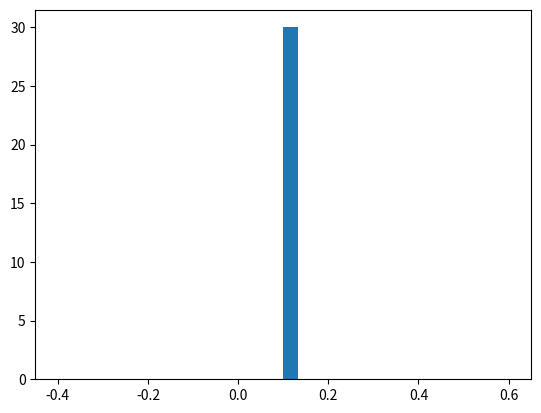
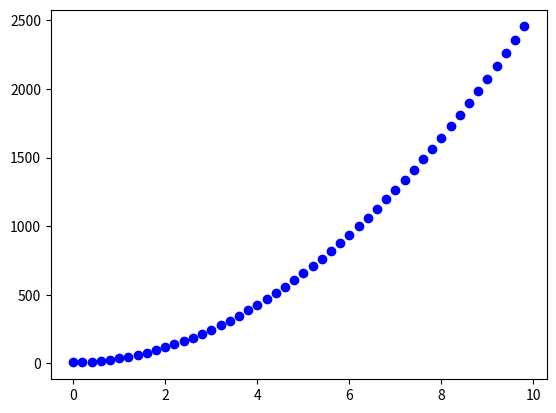
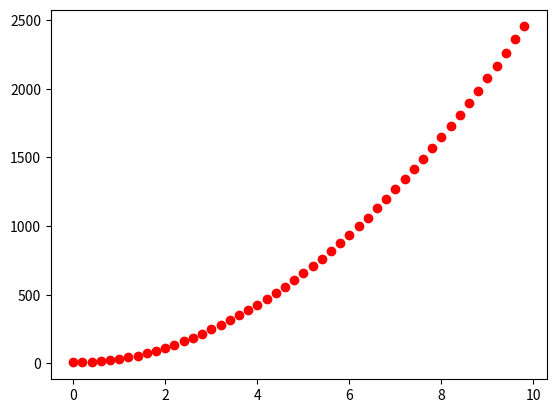
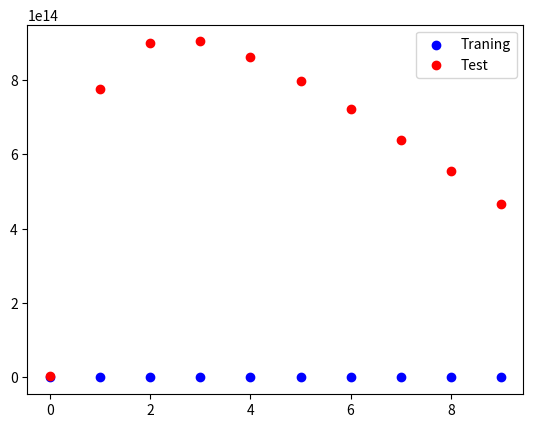
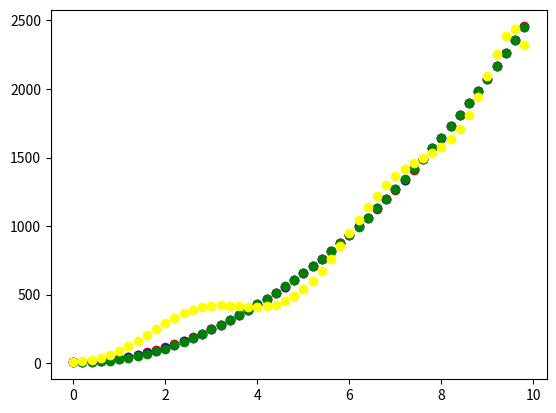

These figures' Python source, in order:
import numpy as np
import random as rand
import math
from matplotlib import pyplot

N = 50
c = 6
Lambda = 5   # for regularization 
polynom_order = 9
check_case = 2

def quadratic_func(x, epsilon):
    return x**2 + x + c + epsilon

def create_epsilon_vector(variance,mean):
    epsilon_vec = np.random.normal(mean,variance,N*N)
    count, bins, ignored = pyplot.hist(epsilon_vec, 30, density=True)
    pyplot.plot(bins, 1/(variance * np.sqrt(2 * np.pi)) *np.exp( - (bins - mean)**2 / (2 * variance**2) ),linewidth=2, color='r')
    pyplot.show()
    #print(epsilon_vec)
    return epsilon_vec

def compute_epsilon(x_values):
    if len(x_values) == 0:
        return -1
    sum_of_x = 0
    for x in x_values:
       sum_of_x += x
    mean = sum_of_x/len(x_values)
    
    normalized_sum = 0
    for x in x_values:
        normalized_sum += (x-mean)**2
    return (normalized_sum/len(x_values)),mean    

def generate_data_set():
    x_values = []
    epsilon_vec = create_epsilon_vector(0,0.1)
    for i in range(0, N):
        x_values.append(i/(N/10))
    #epsilon,_ = compute_epsilon(x_values)    
    y_values = []
    for i in range(0, N):        
        y_values.append(quadratic_func(i, epsilon_vec[rand.randint(0,N*N-1)]))
        #print("Range:", i , " | Quadradit Value: " , val)
    plot_points(x_values,y_values)
    return x_values,y_values


def sigma(order, x_values):
    result = 0
    for value in x_values:
        result += value**order
    return result
   
def predict_t_value(phi,weightsVec):
    return np.matmul(phi, weightsVec)

def compute_b_matrix(matrixA, weightsVec):
    return np.matmul(matrixA, weightsVec)

def error_func(predictate_values, actual_values):
    sum_error = 0.0
    for i in range(len(actual_values)):
        predicted_error = predictate_values[i] - actual_values[i]
        sum_error += predicted_error**2
    mean_error = sum_error / float(len(actual_values))
    return math.sqrt(mean_error)

def computed_phi(x_values, order):
    big_phi_Mat = []    
    for x in x_values:
        small_phi_Vec = []
        for i in range(0,order+1):
            small_phi_Vec.append(x**i)
        big_phi_Mat.append(small_phi_Vec)
    return big_phi_Mat

def generate_general_A_matrix(m_order, x_values):
    coefficient = m_order+1
    A = []
    for i in range(0, coefficient):
        tmp = []
        for j in range(0, coefficient):
            tmp.append(sigma(i+j, x_values))
        A.append(tmp)
    return A

def generate_initial_weights_vector(polynom_order,A,b):
    return np.matmul(A,b)

def generate_initial_weights_randomly(polynom_order):
    weights_vec = []
    for i in range(0,polynom_order+1):
        weights_vec.append(rand.random())
    return weights_vec
    

def generate_b_vec(x_values,y_values,polynom_order):
    B = []
    for i in range(0,polynom_order+1):
        sum_y = 0
        for index,y in enumerate(y_values):
            sum_y += y + x_values[index]**i
        B.append(sum_y )
    return np.array(B)

def compute_new_weights(phi, predicted_values,Lambda):
    before_lambda = np.matmul(np.transpose(phi),phi)
    shape_tuple = before_lambda.shape
    regularization_matrix = Lambda*(np.identity(shape_tuple[0]))
    tmp = np.linalg.inv(before_lambda + regularization_matrix)
    tmp = np.matmul(tmp,np.transpose(phi))
    return np.matmul( tmp,predicted_values )

def plot_points(data_x,data_y,clr = 'blue'): 
    pyplot.scatter(data_x,data_y,color=clr)
    pyplot.show()

def plot_points_two_set(data_training_x, data_training_y, data_test_x, data_test_y):
    training = pyplot.scatter(data_training_x, data_training_y, color='blue')
    test = pyplot.scatter(data_test_x, data_test_y, color='red')
    pyplot.legend((training, test),('Traning', 'Test'))
    pyplot.show()


def root_mean_square_error(predicted_values, y_values, weights, mLambda):
    sum_error = 0
    weights_norm = 0
    sum_weights = 0
    for weight in weights:
        sum_weights += weight**2
    weights_norm = math.sqrt(sum_weights)
    
    for i in range(0,len(predicted_values)):
        sum_error += (predicted_values[i]-y_values[i])**2     
        
    lambda_term = (mLambda*(weights_norm**2))/2
    erms = math.sqrt((sum_error+abs(lambda_term) )/len(predicted_values))
    return erms
    
def erms_plot_k_folds(x_values, y_values, k, lambda_max):
    erms_list = []
    erms_list_trainings_set = []

    group_size = int(len(x_values)/k)
    if k > 1:
        for l in range(0,lambda_max):
            erms_sum = 0
            erms_sum_training_set = 0
            for i in range(0,k-1):
                if i == k-1:
                    #last iteration should get the rest
                    training_x_values = x_values[i*group_size:len(x_values)]
                    training_y_values = y_values[i*group_size:len(y_values)]
                else: 
                    training_x_values = x_values[i*group_size:(i*group_size)+group_size]
                    training_y_values = y_values[i*group_size:(i*group_size)+group_size]
                
                #generate phi with new training x values
                phi = np.array(computed_phi(training_x_values, polynom_order))
                #compute new weight with new training y values
                newWeightVec = compute_new_weights(phi, training_y_values,l)
                
                tmp_x_values = []
                tmp_y_values = []
                if i == k-1:    
                    tmp_x_values = x_values[0:i*group_size]
                    tmp_y_values = y_values[0:i*group_size]
                elif i == 0:
                    tmp_x_values = x_values[group_size:len(x_values)]
                    tmp_y_values = y_values[group_size:len(y_values)]
                else:
                    tmp_x_values = x_values[0:i*group_size]
                    tmp_x_values.extend(x_values[i*group_size + group_size:len(x_values)])
                    
                    tmp_y_values = y_values[0:i*group_size]
                    tmp_y_values.extend(y_values[i*group_size + group_size:len(y_values)])
                
                matrixA = np.array(generate_general_A_matrix(polynom_order, tmp_x_values))
                #trainingsPhi = np.matmul(np.array(computed_phi(tmp_x_values, polynom_order)), newWeightVec)
                predictedY = compute_b_matrix(matrixA, newWeightVec)
                #new_Y = np.matmul(phi,newWeightVec)
                erms_sum += root_mean_square_error(predictedY, tmp_y_values, newWeightVec, l)
                
                matrixAOfTrainSet = np.array(generate_general_A_matrix(polynom_order, training_x_values))
                #testPhi = np.matmul(np.array(computed_phi(training_x_values, polynom_order)), newWeightVec)
                predictedYOfTrainSet = compute_b_matrix(matrixAOfTrainSet, newWeightVec)
                erms_sum_training_set += root_mean_square_error(predictedYOfTrainSet, training_y_values, newWeightVec, l)
            mean_erms = erms_sum/(k-1)
            erms_list.append(mean_erms)
            mean_erms_of_training_set = erms_sum_training_set/(k-1)
            erms_list_trainings_set.append(mean_erms_of_training_set)
    else:
        
        for l in range(0,lambda_max):
            phi = np.array(computed_phi(x_values, polynom_order))
            newWeightVec = compute_new_weights(phi, y_values,l)
            erms_list.append(root_mean_square_error(new_Y, y_values, newWeightVec, l))
        
    #plot_points([i for i in range(0,lambda_max)], erms_list)
    lambda_set = [i for i in range(0,lambda_max)]
    plot_points_two_set(lambda_set, erms_list_trainings_set, lambda_set, erms_list)
        
def plot_with_and_without_regularization(x_values, y_values, lambda_list):
    phi = np.array(computed_phi(x_values, polynom_order) )
    result = []
    for mLambda in lambda_list:
        newWeightVec = compute_new_weights(phi, y_values,mLambda)
        bVec = np.matmul(phi, newWeightVec)
        result.append(bVec)
    
    colors = ['red', 'blue', 'green', 'yellow']
    counter = 0
    for res in result:
        pyplot.scatter(x_values, res, color=colors[counter])
        counter += 1
    pyplot.show()        


x_values,y_values = generate_data_set()
#not used
#variance, mean = compute_epsilon(x_values)
#epsilon_vec = create_epsilon_vector(variance, mean)
matrixA = np.array(generate_general_A_matrix(polynom_order, x_values) )

if check_case == 1:
    #case1
    vec_B = generate_b_vec(x_values,y_values,polynom_order)
    weightVec = generate_initial_weights_vector(polynom_order,matrixA,vec_B)
else:    
    #case2
    weightVec = generate_initial_weights_randomly(polynom_order)
    vec_B = compute_b_matrix(matrixA, weightVec)

phi = np.array(computed_phi(x_values, polynom_order) )
Vec_T = predict_t_value(phi, weightVec)
newWeightVec = compute_new_weights(phi, y_values,Lambda)

new_Vec_T = predict_t_value(phi, newWeightVec)
B_temp = np.matmul((np.transpose(phi)),new_Vec_T)
new_Y = np.matmul( phi,newWeightVec )

plot_points(x_values,y_values)       
plot_points(x_values,new_Y,'red')

erms = root_mean_square_error(new_Y, y_values, newWeightVec, Lambda)      
print("Root-Mean-Square-Error")
print(erms)

erms_plot_k_folds(x_values, y_values, 2, 10)

plot_with_and_without_regularization(x_values, y_values, [0,5,18,-180])
